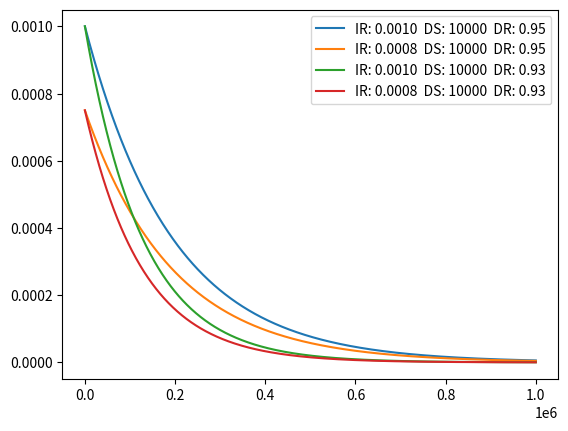

The matplotlib source for this figure:
import numpy as np
import matplotlib.pyplot as plt


def get_rate(step, init_rate=0.001, decay_step=10000, decay_rate=0.95, use_floor=False):
    if use_floor:
        decay_steps = np.floor(step/decay_step)
    else:
        decay_steps = step/decay_step
    return init_rate*np.power(decay_rate,decay_steps)

vget_rate = np.vectorize(get_rate)

config1 = [0.001, 10000, 0.95]
config2 = [0.00075, 10000, 0.95]
config3 = [0.001, 10000, 0.925]
config4 = [0.00075, 10000, 0.925]

configs = [config1, config2, config3, config4]

fig = plt.figure()
N = 1000000
M = 1000
steps = np.linspace(0,N,M)
use_log = False
for init_rate, decay_step, decay_rate in configs:
    vals = vget_rate(steps, init_rate=init_rate, decay_step=decay_step, decay_rate=decay_rate)
    plt.plot(steps, vals, label="IR: %.4f  DS: %d  DR: %.2f" %(init_rate, decay_step, decay_rate))
    if use_log:
        plt.yscale("log")
plt.legend()
plt.show()
    
